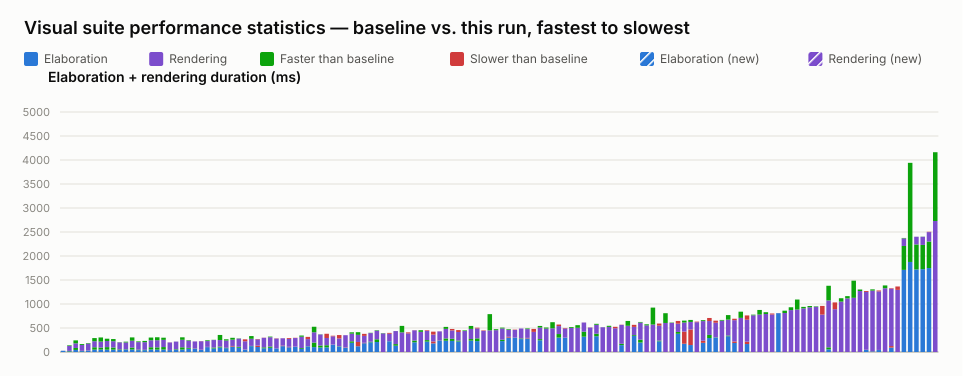

Values plotted in this chart, from the file beside it:
name, elaboration_unit, elaboration_baseline, elaboration_value, elaboration_delta_ms, elaboration_delta_pct, elaboration_is_new, rendering_unit, rendering_baseline, rendering_value, rendering_delta_ms, rendering_delta_pct, rendering_is_new, total_value
selection_styles.visual.spec.ts › shows …, ms, 26, 27, 1, 3.85, false, , , , , , , 27
interface.visual.spec.ts › renders an in…, ms, 23, 14, -9, -39.13, false, ms, 116, 103, -13, -11.21, false, 117
inout.visual.spec.ts › renders boundary …, ms, 84, 43, -41, -48.81, false, ms, 158, 97, -61, -38.61, false, 140
interface.visual.spec.ts › renders inter…, ms, 24, 19, -5, -20.83, false, ms, 141, 122, -19, -13.48, false, 141
port_array.visual.spec.ts › stacked port…, ms, 30, 27, -3, -10.00, false, ms, 157, 146, -11, -7.01, false, 173
generate_regions.visual.spec.ts › auto-l…, ms, 99, 49, -50, -50.51, false, ms, 191, 126, -65, -34.03, false, 175
generate_regions.visual.spec.ts › auto-l…, ms, 93, 52, -41, -44.09, false, ms, 210, 124, -86, -40.95, false, 176
generate_regions.visual.spec.ts › resize…, ms, 102, 49, -53, -51.96, false, ms, 175, 127, -48, -27.43, false, 176
generate_regions.visual.spec.ts › render…, ms, 94, 49, -45, -47.87, false, ms, 176, 131, -45, -25.57, false, 180
latch.visual.spec.ts › renders a mux hol…, ms, 54, 41, -13, -24.07, false, ms, 151, 146, -5, -3.31, false, 187
latch.visual.spec.ts › renders a structu…, ms, 59, 52, -7, -11.86, false, ms, 156, 140, -16, -10.26, false, 192
generate_regions.visual.spec.ts › marque…, ms, 93, 52, -41, -44.09, false, ms, 211, 142, -69, -32.70, false, 194
mixed_select_breakout.visual.spec.ts › r…, ms, 50, 39, -11, -22.00, false, ms, 171, 156, -15, -8.77, false, 195
inout.visual.spec.ts › routes a mux into…, ms, 46, 38, -8, -17.39, false, ms, 185, 159, -26, -14.05, false, 197
generate_regions.visual.spec.ts › resize…, ms, 99, 53, -46, -46.46, false, ms, 202, 145, -57, -28.22, false, 198
generate_regions.visual.spec.ts › resize…, ms, 97, 50, -47, -48.45, false, ms, 210, 148, -62, -29.52, false, 198
generate_regions.visual.spec.ts › resize…, ms, 103, 51, -52, -50.49, false, ms, 195, 150, -45, -23.08, false, 201
typing.visual.spec.ts › renders enum typ…, ms, 40, 43, 3, 7.50, false, ms, 156, 158, 2, 1.28, false, 201
latch.visual.spec.ts › renders a structu…, ms, 60, 49, -11, -18.33, false, ms, 158, 157, -1, -0.63, false, 206
generate_regions.visual.spec.ts › render…, ms, 98, 51, -47, -47.96, false, ms, 208, 156, -52, -25.00, false, 207
latch.visual.spec.ts › renders an S-R la…, ms, 85, 68, -17, -20.00, false, ms, 163, 153, -10, -6.13, false, 221
struct_passing.visual.spec.ts › renders …, ms, 74, 79, 5, 6.76, false, ms, 141, 142, 1, 0.71, false, 221
typing.visual.spec.ts › keeps struct wir…, ms, 45, 48, 3, 6.67, false, ms, 176, 179, 3, 1.70, false, 227
parameter.visual.spec.ts › renders modul…, ms, 102, 107, 5, 4.90, false, ms, 137, 121, -16, -11.68, false, 228
interface.visual.spec.ts › renders inter…, ms, 93, 73, -20, -21.51, false, ms, 161, 156, -5, -3.11, false, 229
bus_composition.visual.spec.ts › renders…, ms, 112, 93, -19, -16.96, false, ms, 243, 137, -106, -43.62, false, 230
interface.visual.spec.ts › renders inter…, ms, 88, 79, -9, -10.23, false, ms, 177, 151, -26, -14.69, false, 230
mux.visual.spec.ts › renders connected c…, ms, 112, 126, 14, 12.50, false, ms, 170, 131, -39, -22.94, false, 257
bus_composition.visual.spec.ts › renders…, ms, 108, 89, -19, -17.59, false, ms, 176, 171, -5, -2.84, false, 260
variable_bit_select.visual.spec.ts › ren…, ms, 49, 52, 3, 6.12, false, ms, 172, 212, 40, 23.26, false, 264
bus_composition.visual.spec.ts › renders…, ms, 127, 122, -5, -3.94, false, ms, 205, 148, -57, -27.80, false, 270
mux.visual.spec.ts › renders a bus with …, ms, 104, 133, 29, 27.88, false, ms, 131, 138, 7, 5.34, false, 271
inverter.visual.spec.ts › renders scalar…, ms, 97, 77, -20, -20.62, false, ms, 199, 202, 3, 1.51, false, 279
latch.visual.spec.ts › renders a gated D…, ms, 114, 87, -27, -23.68, false, ms, 207, 194, -13, -6.28, false, 281
nested_case.visual.spec.ts › renders sib…, ms, 76, 78, 2, 2.63, false, ms, 202, 207, 5, 2.48, false, 285
mux.visual.spec.ts › renders a bus with …, ms, 122, 133, 11, 9.02, false, ms, 153, 154, 1, 0.65, false, 287
parameter.visual.spec.ts › renders param…, ms, 99, 109, 10, 10.10, false, ms, 162, 180, 18, 11.11, false, 289
parameter.visual.spec.ts › stacks many i…, ms, 110, 112, 2, 1.82, false, ms, 179, 184, 5, 2.79, false, 296
inout.visual.spec.ts › routes an unpacke…, ms, 81, 63, -18, -22.22, false, ms, 262, 237, -25, -9.54, false, 300
mux.visual.spec.ts › renders a variable-…, ms, 121, 117, -4, -3.31, false, ms, 148, 194, 46, 31.08, false, 311
gate_chains.visual.spec.ts › flattens sa…, ms, 197, 102, -95, -48.22, false, ms, 329, 214, -115, -34.95, false, 316
bus_composition.visual.spec.ts › renders…, ms, 136, 94, -42, -30.88, false, ms, 233, 229, -4, -1.72, false, 323
bus_composition.visual.spec.ts › renders…, ms, 141, 98, -43, -30.50, false, ms, 151, 239, 88, 58.28, false, 337
mux.visual.spec.ts › renders a packed st…, ms, 153, 155, 2, 1.31, false, ms, 172, 184, 12, 6.98, false, 339
bus_composition.visual.spec.ts › renders…, ms, 120, 114, -6, -5.00, false, ms, 163, 233, 70, 42.94, false, 347
variable_bit_select_complex.visual.spec.…, ms, 91, 98, 7, 7.69, false, ms, 252, 252, 0, 0.00, false, 350
mux.visual.spec.ts › renders a register …, ms, 223, 192, -31, -13.90, false, ms, 187, 159, -28, -14.97, false, 351
mux.visual.spec.ts › renders a bus with …, ms, 120, 209, 89, 74.17, false, ms, 204, 148, -56, -27.45, false, 357
mux.visual.spec.ts › renders a ternary e…, ms, 183, 192, 9, 4.92, false, ms, 144, 186, 42, 29.17, false, 378
mux.visual.spec.ts › renders a mux node …, ms, 214, 202, -12, -5.61, false, ms, 186, 180, -6, -3.23, false, 382
mux.visual.spec.ts › renders a struct co…, ms, 265, 208, -57, -21.51, false, ms, 189, 179, -10, -5.29, false, 387
mux.visual.spec.ts › renders cut labels …, , , , , , , ms, 394, 388, -6, -1.52, false, 388
mux.visual.spec.ts › renders an array in…, ms, 225, 224, -1, -0.44, false, ms, 155, 173, 18, 11.61, false, 397
inout.visual.spec.ts › renders an I2C op…, ms, 165, 131, -34, -20.61, false, ms, 272, 271, -1, -0.37, false, 402
generate_regions.visual.spec.ts › render…, , , , , , , ms, 544, 409, -135, -24.82, false, 409
mux.visual.spec.ts › renders cut labels …, , , , , , , ms, 387, 409, 22, 5.68, false, 409
bus_composition.visual.spec.ts › renders…, ms, 239, 202, -37, -15.48, false, ms, 213, 216, 3, 1.41, false, 418
mux.visual.spec.ts › renders line jumps …, , , , , , , ms, 454, 420, -34, -7.49, false, 420
mux.visual.spec.ts › renders a scalar wr…, ms, 248, 217, -31, -12.50, false, ms, 193, 206, 13, 6.74, false, 423
mux.visual.spec.ts › renders a register …, ms, 180, 220, 40, 22.22, false, ms, 143, 204, 61, 42.66, false, 424
... 80 more rows
